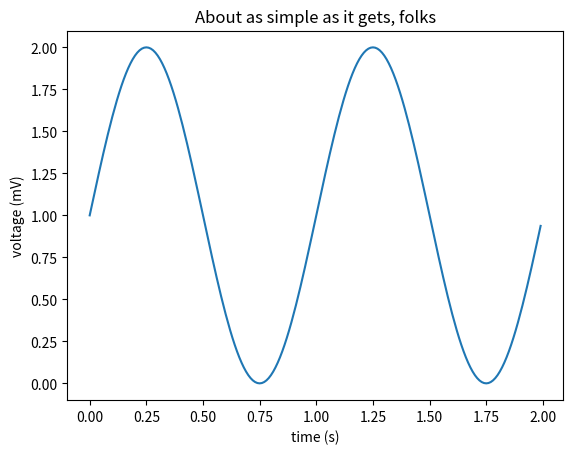

The script that saved this image:
import matplotlib
import matplotlib.pyplot as plt
import numpy as np
t = np.arange(0.0, 2.0, 0.01)
s = 1 + np.sin(2 * np.pi * t)
fig, ax = plt.subplots()
ax.plot(t, s)
ax.set(xlabel='time (s)', ylabel='voltage (mV)',
       title='About as simple as it gets, folks')
fig.savefig('out/test.png')
plt.show()